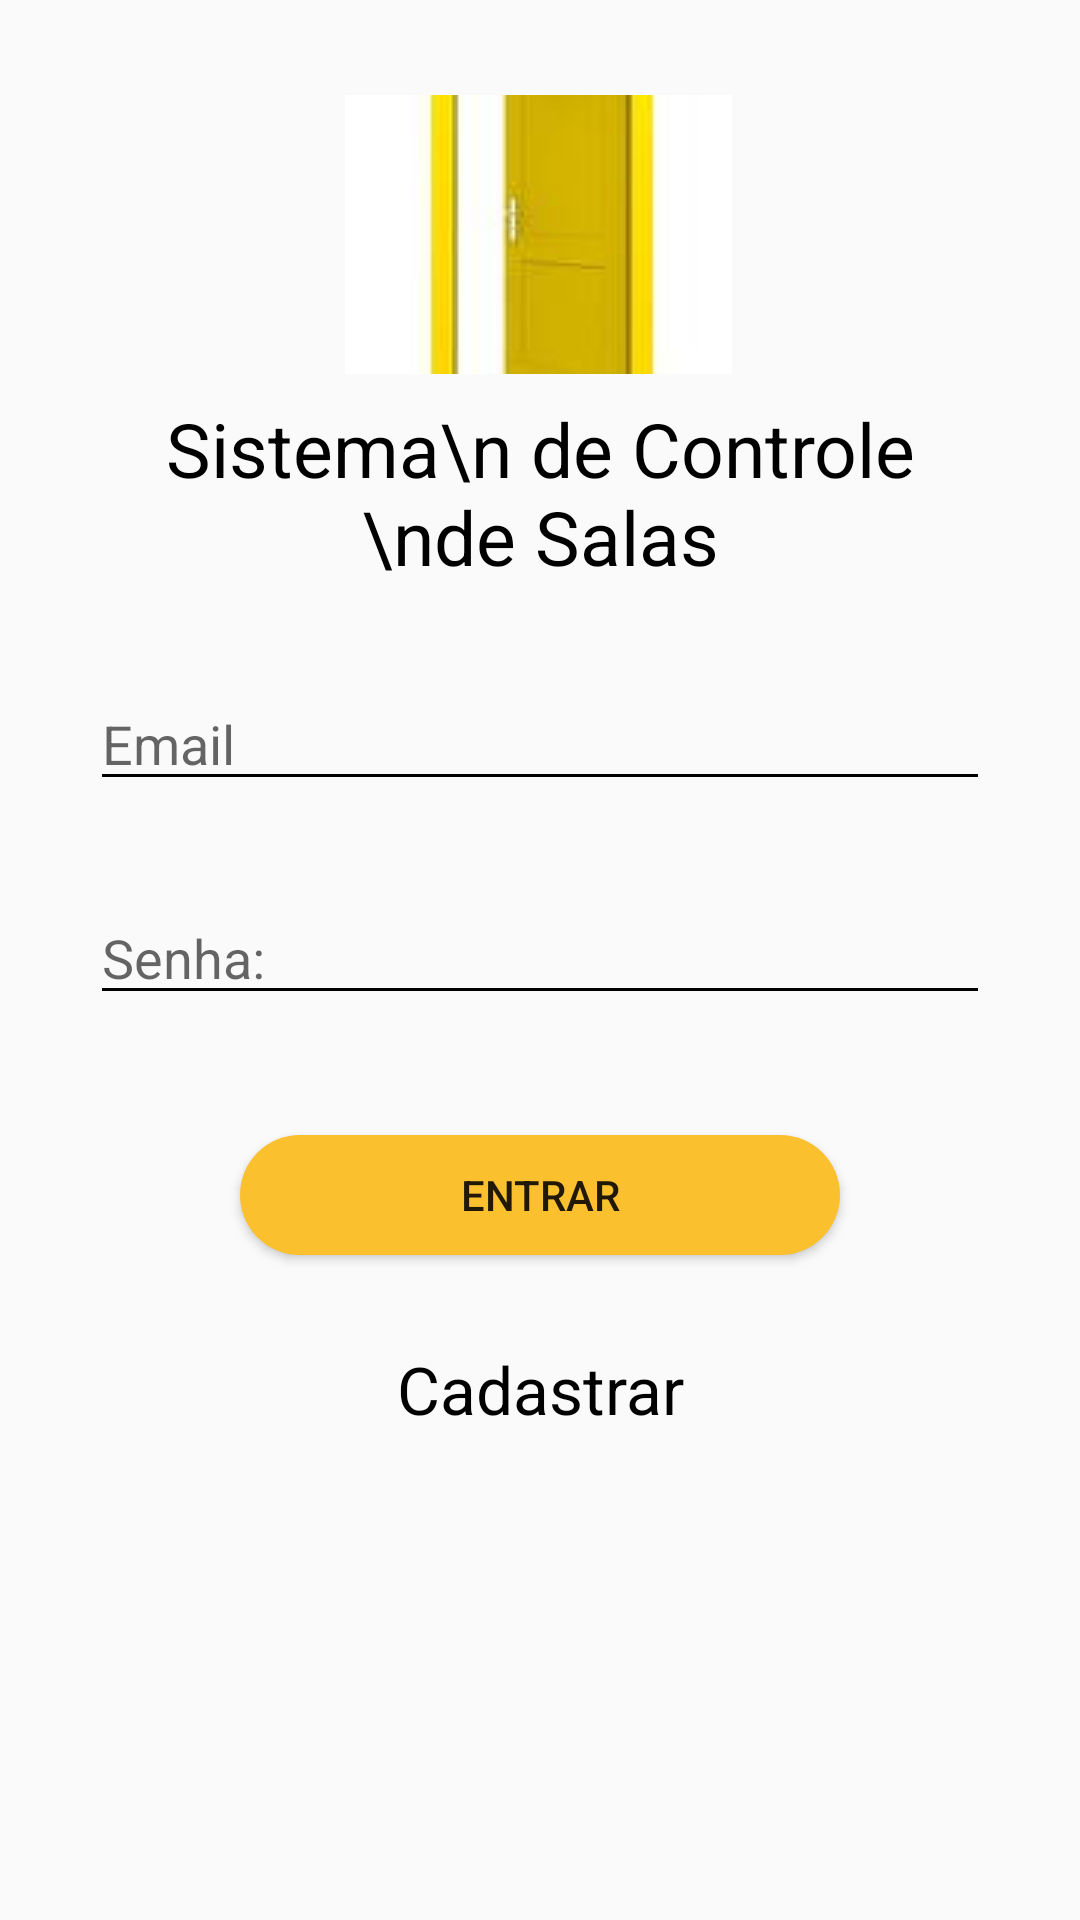

Here is an Android app screen rendered from its layout file. Give the layout XML and the strings, colors and styles it references.
<!-- AndroidManifest.xml: activity theme AppTheme -->
<!-- res/layout/activity_main.xml -->
<?xml version="1.0" encoding="utf-8"?>
<ScrollView xmlns:android="http://schemas.android.com/apk/res/android"
    xmlns:app="http://schemas.android.com/apk/res-auto"
    xmlns:tools="http://schemas.android.com/tools"
    android:layout_width="match_parent"
    android:layout_height="match_parent"
    android:orientation="vertical"
    tools:context=".MainActivity">

    <androidx.constraintlayout.widget.ConstraintLayout
        android:layout_width="match_parent"
        android:layout_height="match_parent">

        <ImageView
            android:id="@+id/imgIcon"
            android:layout_width="129dp"
            android:layout_height="93dp"
            android:scaleType="center"
            app:layout_constraintBottom_toBottomOf="parent"
            app:layout_constraintEnd_toEndOf="parent"
            app:layout_constraintHorizontal_bias="0.498"
            app:layout_constraintStart_toStartOf="parent"
            app:layout_constraintTop_toTopOf="parent"
            app:layout_constraintVertical_bias="0.076"
            app:srcCompat="@drawable/portaamarelo" />

        <TextView
            android:id="@+id/txtTituloMain"
            android:layout_width="match_parent"
            android:layout_height="wrap_content"
            android:layout_marginStart="30dp"
            android:layout_marginLeft="30dp"
            android:layout_marginTop="8dp"
            android:layout_marginEnd="30dp"
            android:gravity="center"
            android:text="Sistema\n de Controle \nde Salas"
            android:textColor="@android:color/black"
            android:textSize="25dp"
            app:layout_constraintEnd_toEndOf="parent"
            app:layout_constraintHorizontal_bias="0.0"
            app:layout_constraintStart_toStartOf="parent"
            app:layout_constraintTop_toBottomOf="@id/imgIcon" />

        <EditText
            android:id="@+id/editEmail"
            android:layout_width="0dp"
            android:layout_height="wrap_content"
            android:layout_marginTop="30dp"
            android:ems="10"
            android:hint="Email"
            android:inputType="textEmailAddress"
            app:layout_constraintEnd_toEndOf="@id/txtTituloMain"
            app:layout_constraintStart_toStartOf="@id/txtTituloMain"
            app:layout_constraintTop_toBottomOf="@id/txtTituloMain" />

        <EditText
            android:id="@+id/editSenha"
            android:layout_width="0dp"
            android:layout_height="wrap_content"
            android:layout_marginTop="30dp"
            android:ems="10"
            android:hint="Senha: "
            android:inputType="textEmailAddress"
            app:layout_constraintEnd_toEndOf="@id/editEmail"
            app:layout_constraintStart_toStartOf="@id/editEmail"
            app:layout_constraintTop_toBottomOf="@id/editEmail" />


        <Button
            android:id="@+id/btnEntrar"
            android:layout_width="200dp"
            android:layout_height="40dp"
            android:layout_marginTop="40dp"
            android:background="@drawable/botao_customizado"
            android:text="Entrar"
            app:layout_constraintEnd_toEndOf="parent"
            app:layout_constraintStart_toStartOf="parent"
            app:layout_constraintTop_toBottomOf="@id/editSenha" />

        <TextView
            android:id="@+id/txtCadastrarMain"
            android:layout_width="wrap_content"
            android:layout_height="wrap_content"
            android:layout_marginTop="30dp"
            android:layout_marginBottom="30dp"
            android:text="Cadastrar"
            android:textColor="@android:color/black"
            android:textSize="22sp"
            app:layout_constraintBottom_toBottomOf="parent"
            app:layout_constraintEnd_toEndOf="parent"
            app:layout_constraintStart_toStartOf="parent"
            app:layout_constraintTop_toBottomOf="@id/btnEntrar" />

    </androidx.constraintlayout.widget.ConstraintLayout>
</ScrollView>
<!-- resources referenced by this layout -->
<resources>
  <!-- drawable botao_customizado (drawable) -->
  <?xml version="1.0" encoding="utf-8"?>
  <shape xmlns:android="http://schemas.android.com/apk/res/android"
      android:shape="rectangle">
  
      <corners android:radius="20dp"/>
      <solid android:color="@color/colorButton" />
  
  </shape>
  <!-- drawable portaamarelo: jpg bitmap (drawable, 3716 bytes) -->
  <style name="AppTheme" parent="Theme.AppCompat.Light.NoActionBar">
          
          <item name="colorPrimary">@color/colorPrimary</item>
          <item name="colorPrimaryDark">@color/colorPrimaryDark</item>
          <item name="colorAccent">@color/colorAccent</item>
  
          <item name="colorControlNormal">@color/colorAccent</item>
      </style>
  <color name="colorButton">#FFFBC02D</color>
  <color name="colorPrimary">#967B0A</color>
  <color name="colorPrimaryDark">#000000</color>
  <color name="colorAccent">#000000</color>
</resources>
